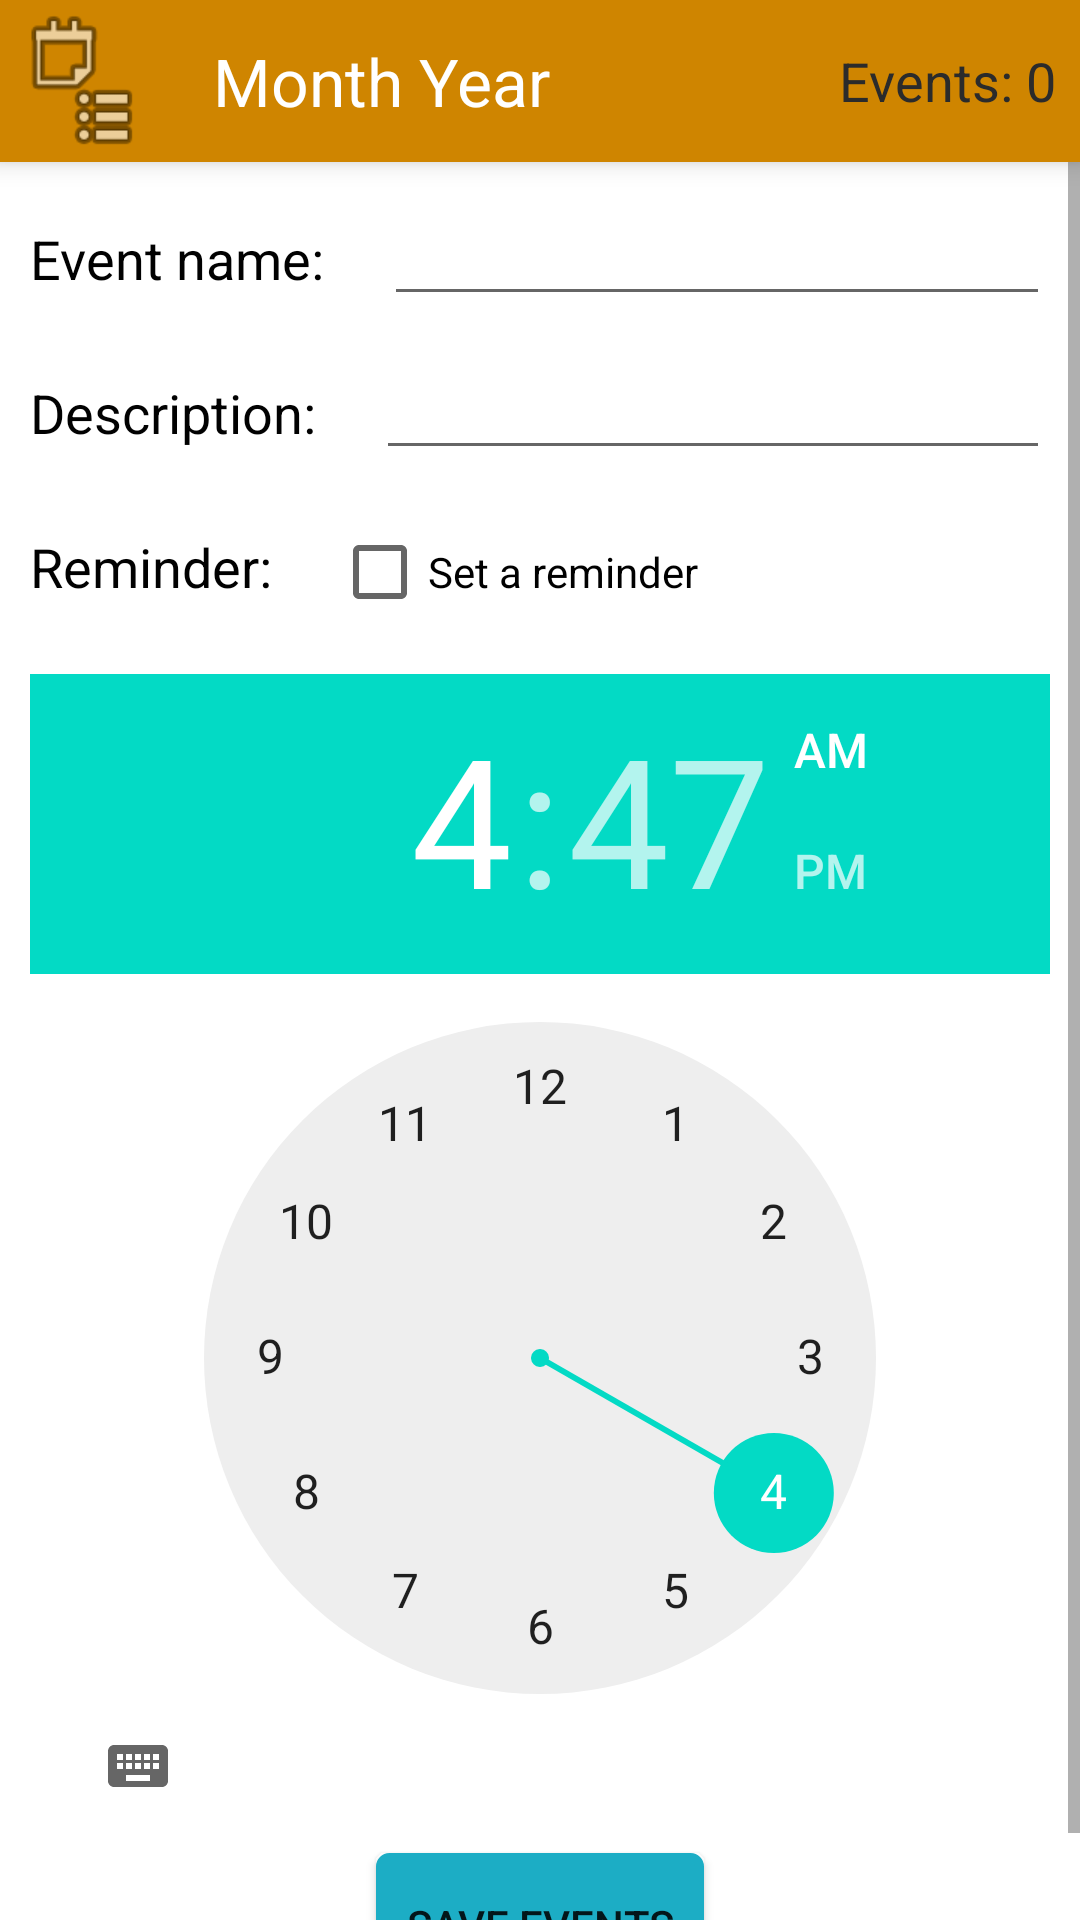

Here is an Android app screen rendered from its layout file. Give the layout XML and the strings, colors and styles it references.
<!-- AndroidManifest.xml: application theme AppTheme -->
<!-- res/layout/activity_edit_events.xml -->
<RelativeLayout xmlns:android="http://schemas.android.com/apk/res/android"
    xmlns:tools="http://schemas.android.com/tools" android:layout_width="fill_parent"
    android:layout_height="match_parent" android:paddingLeft="@dimen/activity_horizontal_margin"
    android:paddingRight="@dimen/activity_horizontal_margin"
    android:paddingTop="@dimen/activity_vertical_margin"
    android:paddingBottom="@dimen/activity_vertical_margin"
    tools:context="example.personalassistant.add_events_activityFragment"
    android:padding="0dp">


    <LinearLayout
        android:orientation="horizontal"
        android:layout_width="fill_parent"
        android:layout_height="wrap_content"
        android:background="#cf8500"
        android:layout_alignParentRight="true"
        android:layout_alignParentEnd="true"
        android:gravity="center_vertical"
        android:id="@+id/topBarLayout"
        android:elevation="5dp"
        android:padding="3dp">

        <ImageButton
            android:id="@+id/agendaButton"
            android:layout_width="@android:dimen/app_icon_size"
            android:layout_height="@android:dimen/app_icon_size"
            android:background="@android:drawable/ic_menu_agenda" />

        <TextView
            android:layout_width="wrap_content"
            android:layout_height="wrap_content"
            android:textAppearance="?android:attr/textAppearanceLarge"
            android:text="Month Year"
            android:id="@+id/monthYear"
            android:textColor="#ffffff"
            android:paddingLeft="20dp"
            android:layout_weight="1" />

        <TextView
            android:layout_width="wrap_content"
            android:layout_height="wrap_content"
            android:textAppearance="?android:attr/textAppearanceMedium"
            android:text="Events: 0"
            android:id="@+id/eventAmount"
            android:paddingRight="5dp"
            android:textColor="#2b2b2b" />

    </LinearLayout>

    <ScrollView
        android:layout_width="match_parent"
        android:layout_height="match_parent"
        android:id="@+id/scrollView"
        android:layout_below="@+id/topBarLayout">

        <LinearLayout
            android:orientation="vertical"
            android:layout_width="match_parent"
            android:layout_height="match_parent"
            android:padding="5dp"
            android:layout_below="@+id/topBarLayout"
            android:weightSum="1"
            android:scrollIndicators="right">

            <LinearLayout
                android:orientation="horizontal"
                android:layout_width="match_parent"
                android:layout_height="wrap_content"
                android:padding="5dp">

                <TextView
                    android:layout_width="wrap_content"
                    android:layout_height="wrap_content"
                    android:textAppearance="?android:attr/textAppearanceMedium"
                    android:text="Event name:"
                    android:id="@+id/eventNameLabel"
                    android:textColor="#010101"
                    android:paddingRight="20dp" />

                <EditText
                    android:id="@+id/eventNameText"
                    android:layout_width="fill_parent"
                    android:labelFor="@+id/eventNameLabel"
                    android:layout_height="wrap_content"
                    android:inputType="text" />



            </LinearLayout>

            <LinearLayout
                android:orientation="horizontal"
                android:layout_width="match_parent"
                android:layout_height="wrap_content"
                android:padding="5dp">

                <TextView
                    android:layout_width="wrap_content"
                    android:layout_height="wrap_content"
                    android:textAppearance="?android:attr/textAppearanceMedium"
                    android:text="Description:"
                    android:id="@+id/descriptionLabel"
                    android:textColor="#010101"
                    android:paddingRight="20dp" />


                <EditText
                    android:id="@+id/descriptionText"
                    android:labelFor="@+id/descriptionLabel"
                    android:layout_width="fill_parent"
                    android:layout_height="wrap_content"
                    android:inputType="textLongMessage" />

            </LinearLayout>


            <LinearLayout
                android:orientation="vertical"
                android:layout_width="match_parent"
                android:layout_height="wrap_content">

                <LinearLayout
                    android:orientation="horizontal"
                    android:layout_width="match_parent"
                    android:layout_height="wrap_content"
                    android:padding="5dp">

                    <TextView
                        android:layout_width="wrap_content"
                        android:layout_height="wrap_content"
                        android:textAppearance="?android:attr/textAppearanceMedium"
                        android:text="Reminder:"
                        android:id="@+id/reminderLabel"
                        android:textColor="#010101"
                        android:paddingRight="20dp" />

                    <CheckBox
                        android:layout_width="wrap_content"
                        android:layout_height="wrap_content"
                        android:text="Set a reminder"
                        android:id="@+id/reminderCheckBox" />


                </LinearLayout>

            </LinearLayout>

            <LinearLayout
                android:orientation="horizontal"
                android:layout_width="fill_parent"
                android:layout_height="wrap_content"
                android:padding="5dp"
                android:gravity="center">

                <TimePicker
                    android:layout_width="wrap_content"
                    android:layout_height="wrap_content"
                    android:id="@+id/eventTime"
                    android:elevation="5dp" />
            </LinearLayout>

            <Button
                android:layout_width="wrap_content"
                android:layout_height="wrap_content"
                android:id="@+id/saveEventBtn"
                android:layout_gravity="center"
                android:text="Save events"
                android:background="@drawable/custom_button" />

        </LinearLayout>
    </ScrollView>

</RelativeLayout>
<!-- resources referenced by this layout -->
<resources>
  <!-- drawable custom_button (drawable) -->
  <?xml version="1.0" encoding="utf-8"?>
  <selector
      xmlns:android="http://schemas.android.com/apk/res/android">
  
      <item android:state_pressed="true" >
          <shape>
              <gradient
                  android:startColor="#1cadc5"
                  android:endColor="#1cadc5"
                  android:angle="270" />
              <stroke
                  android:width="3dp"
                  android:color="#1cadc5" />
              <corners
                  android:radius="3dp" />
              <padding
                  android:left="10dp"
                  android:top="10dp"
                  android:right="10dp"
                  android:bottom="10dp" />
          </shape>
      </item>
  
      <item android:state_focused="true" >
          <shape>
              <gradient
                  android:endColor="#1cadc5"
                  android:startColor="#1cadc5"
                  android:angle="270" />
              <stroke
                  android:width="3dp"
                  android:color="#1cadc5" />
              <corners
                  android:radius="3dp" />
              <padding
                  android:left="10dp"
                  android:top="10dp"
                  android:right="10dp"
                  android:bottom="10dp" />
          </shape>
      </item>
  
      <item>
          <shape>
              <gradient
                  android:endColor="#1cadc5"
                  android:startColor="#1cadc5"
                  android:angle="270" />
              <stroke
                  android:width="3dp"
                  android:color="#1cadc5" />
              <corners
                  android:radius="3dp" />
              <padding
                  android:left="10dp"
                  android:top="10dp"
                  android:right="10dp"
                  android:bottom="10dp" />
          </shape>
      </item>
  </selector>
</resources>
